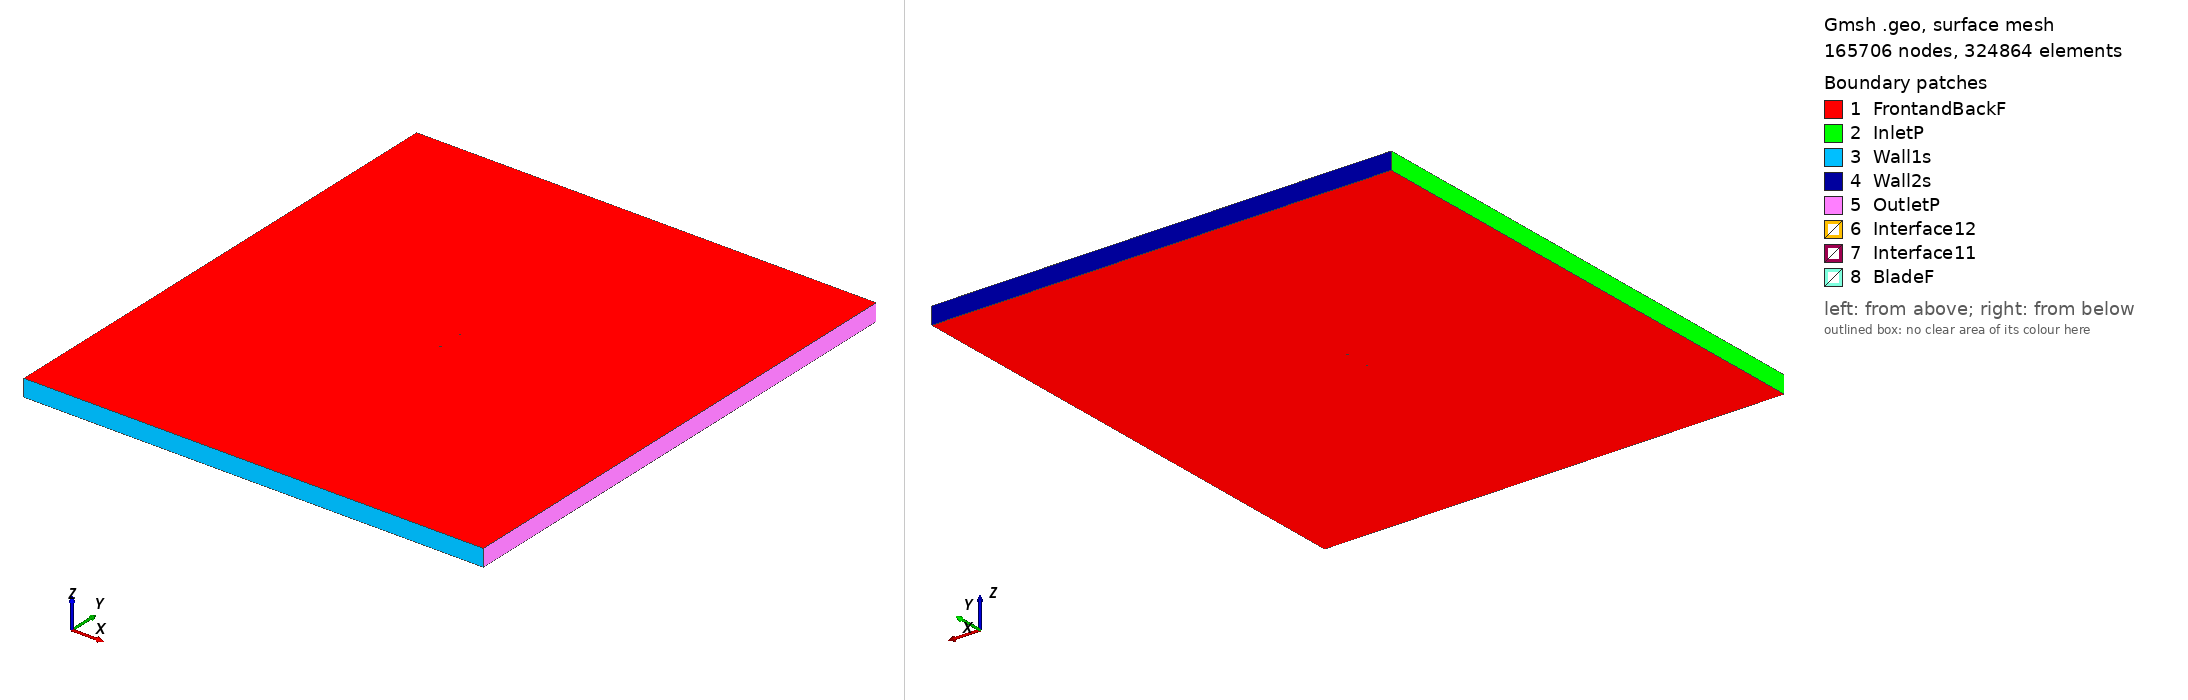

Gmsh geometry script, surface-meshed: 165706 nodes, 324864 surface elements. Boundary patches (legend numbers): 1 FrontandBackF, 2 InletP, 3 Wall1s, 4 Wall2s, 5 OutletP, 6 Interface12, 7 Interface11, 8 BladeF. Left view from above one corner, right view from below the opposite corner. Legend entries are the model's physical surfaces. The drawing asked Gmsh for element sizes between 1% and 20% of the model's largest extent; the script's own settings can give other sizes.

=== s102s_tsr_5.6676_aoa_-5.6414.geo (drawn) ===
SetFactory("OpenCASCADE");

Point(1) = {0.074643, 0.743859, 0, 1.0};
Point(2) = {0.074099, 0.743899, 0, 1.0};
Point(3) = {0.072516, 0.744068, 0, 1.0};
Point(4) = {0.070013, 0.744415, 0, 1.0};
Point(5) = {0.066727, 0.744917, 0, 1.0};
Point(6) = {0.062755, 0.745496, 0, 1.0};
Point(7) = {0.058131, 0.746077, 0, 1.0};
Point(8) = {0.052861, 0.746640, 0, 1.0};
Point(9) = {0.047006, 0.747213, 0, 1.0};
Point(10) = {0.040663, 0.747801, 0, 1.0};
Point(11) = {0.033935, 0.748388, 0, 1.0};
Point(12) = {0.026928, 0.748947, 0, 1.0};
Point(13) = {0.019747, 0.749439, 0, 1.0};
Point(14) = {0.012494, 0.749817, 0, 1.0};
Point(15) = {0.005271, 0.750000, 0, 1.0};
Point(16) = {-0.001900, 0.749884, 0, 1.0};
Point(17) = {-0.009071, 0.749449, 0, 1.0};
Point(18) = {-0.016226, 0.748773, 0, 1.0};
Point(19) = {-0.023288, 0.747916, 0, 1.0};
Point(20) = {-0.030173, 0.746909, 0, 1.0};
Point(21) = {-0.036801, 0.745781, 0, 1.0};
Point(22) = {-0.043092, 0.744557, 0, 1.0};
Point(23) = {-0.048968, 0.743262, 0, 1.0};
Point(24) = {-0.054347, 0.741915, 0, 1.0};
Point(25) = {-0.059151, 0.740534, 0, 1.0};
Point(26) = {-0.063288, 0.739108, 0, 1.0};
Point(27) = {-0.066721, 0.737569, 0, 1.0};
Point(28) = {-0.069507, 0.735900, 0, 1.0};
Point(29) = {-0.071693, 0.734168, 0, 1.0};
Point(30) = {-0.073279, 0.732455, 0, 1.0};
Point(31) = {-0.074265, 0.730842, 0, 1.0};
Point(32) = {-0.074639, 0.729441, 0, 1.0};
Point(33) = {-0.074637, 0.729172, 0, 1.0};
Point(34) = {-0.074597, 0.728896, 0, 1.0};
Point(35) = {-0.074506, 0.728662, 0, 1.0};
Point(36) = {-0.074340, 0.728459, 0, 1.0};
Point(37) = {-0.074096, 0.728263, 0, 1.0};
Point(38) = {-0.072956, 0.727674, 0, 1.0};
Point(39) = {-0.070727, 0.726998, 0, 1.0};
Point(40) = {-0.067698, 0.726418, 0, 1.0};
Point(41) = {-0.063924, 0.725935, 0, 1.0};
Point(42) = {-0.059464, 0.725552, 0, 1.0};
Point(43) = {-0.054387, 0.725272, 0, 1.0};
Point(44) = {-0.048760, 0.725102, 0, 1.0};
Point(45) = {-0.042663, 0.725050, 0, 1.0};
Point(46) = {-0.036179, 0.725126, 0, 1.0};
Point(47) = {-0.029389, 0.725343, 0, 1.0};
Point(48) = {-0.022383, 0.725717, 0, 1.0};
Point(49) = {-0.015253, 0.726273, 0, 1.0};
Point(50) = {-0.008089, 0.727041, 0, 1.0};
Point(51) = {-0.000995, 0.728105, 0, 1.0};
Point(52) = {0.006065, 0.729617, 0, 1.0};
Point(53) = {0.013285, 0.731540, 0, 1.0};
Point(54) = {0.020702, 0.733629, 0, 1.0};
Point(55) = {0.028187, 0.735697, 0, 1.0};
Point(56) = {0.035588, 0.737632, 0, 1.0};
Point(57) = {0.042753, 0.739353, 0, 1.0};
Point(58) = {0.049523, 0.740810, 0, 1.0};
Point(59) = {0.055751, 0.741966, 0, 1.0};
Point(60) = {0.061290, 0.742812, 0, 1.0};
Point(61) = {0.065991, 0.743364, 0, 1.0};
Point(62) = {0.069738, 0.743675, 0, 1.0};
Point(63) = {0.072452, 0.743816, 0, 1.0};
Point(64) = {0.074094, 0.743857, 0, 1.0};
Point(65) = {-0.074643, -0.743859, 0, 1.0};
Point(66) = {-0.074099, -0.743899, 0, 1.0};
Point(67) = {-0.072516, -0.744068, 0, 1.0};
Point(68) = {-0.070013, -0.744415, 0, 1.0};
Point(69) = {-0.066727, -0.744917, 0, 1.0};
Point(70) = {-0.062755, -0.745496, 0, 1.0};
Point(71) = {-0.058131, -0.746077, 0, 1.0};
Point(72) = {-0.052861, -0.746640, 0, 1.0};
Point(73) = {-0.047006, -0.747213, 0, 1.0};
Point(74) = {-0.040663, -0.747801, 0, 1.0};
Point(75) = {-0.033935, -0.748388, 0, 1.0};
Point(76) = {-0.026928, -0.748947, 0, 1.0};
Point(77) = {-0.019747, -0.749439, 0, 1.0};
Point(78) = {-0.012494, -0.749817, 0, 1.0};
Point(79) = {-0.005271, -0.750000, 0, 1.0};
Point(80) = {0.001900, -0.749884, 0, 1.0};
Point(81) = {0.009071, -0.749449, 0, 1.0};
Point(82) = {0.016226, -0.748773, 0, 1.0};
Point(83) = {0.023288, -0.747916, 0, 1.0};
Point(84) = {0.030173, -0.746909, 0, 1.0};
Point(85) = {0.036801, -0.745781, 0, 1.0};
Point(86) = {0.043092, -0.744557, 0, 1.0};
Point(87) = {0.048968, -0.743262, 0, 1.0};
Point(88) = {0.054347, -0.741915, 0, 1.0};
Point(89) = {0.059151, -0.740534, 0, 1.0};
Point(90) = {0.063288, -0.739108, 0, 1.0};
Point(91) = {0.066721, -0.737569, 0, 1.0};
Point(92) = {0.069507, -0.735900, 0, 1.0};
Point(93) = {0.071693, -0.734168, 0, 1.0};
Point(94) = {0.073279, -0.732455, 0, 1.0};
Point(95) = {0.074265, -0.730842, 0, 1.0};
Point(96) = {0.074639, -0.729441, 0, 1.0};
Point(97) = {0.074637, -0.729172, 0, 1.0};
Point(98) = {0.074597, -0.728896, 0, 1.0};
Point(99) = {0.074506, -0.728662, 0, 1.0};
Point(100) = {0.074340, -0.728459, 0, 1.0};
Point(101) = {0.074096, -0.728263, 0, 1.0};
Point(102) = {0.072956, -0.727674, 0, 1.0};
Point(103) = {0.070727, -0.726998, 0, 1.0};
Point(104) = {0.067698, -0.726418, 0, 1.0};
Point(105) = {0.063924, -0.725935, 0, 1.0};
Point(106) = {0.059464, -0.725552, 0, 1.0};
Point(107) = {0.054387, -0.725272, 0, 1.0};
Point(108) = {0.048760, -0.725102, 0, 1.0};
Point(109) = {0.042663, -0.725050, 0, 1.0};
Point(110) = {0.036179, -0.725126, 0, 1.0};
Point(111) = {0.029389, -0.725343, 0, 1.0};
Point(112) = {0.022383, -0.725717, 0, 1.0};
Point(113) = {0.015253, -0.726273, 0, 1.0};
Point(114) = {0.008089, -0.727041, 0, 1.0};
Point(115) = {0.000995, -0.728105, 0, 1.0};
Point(116) = {-0.006065, -0.729617, 0, 1.0};
Point(117) = {-0.013285, -0.731540, 0, 1.0};
Point(118) = {-0.020702, -0.733629, 0, 1.0};
Point(119) = {-0.028187, -0.735697, 0, 1.0};
Point(120) = {-0.035588, -0.737632, 0, 1.0};
Point(121) = {-0.042753, -0.739353, 0, 1.0};
Point(122) = {-0.049523, -0.740810, 0, 1.0};
Point(123) = {-0.055751, -0.741966, 0, 1.0};
Point(124) = {-0.061290, -0.742812, 0, 1.0};
Point(125) = {-0.065991, -0.743364, 0, 1.0};
Point(126) = {-0.069738, -0.743675, 0, 1.0};
Point(127) = {-0.072452, -0.743816, 0, 1.0};
Point(128) = {-0.074094, -0.743857, 0, 1.0};

// Lines: first blade (splines 1-4)
Spline(1) = {1:21};
Spline(2) = {21:47};
Spline(3) = {47:64};
Spline(4) = {64,1};

// Lines: second blade (splines 5-8)
Spline(5) = {65:85};
Spline(6) = {85:111};
Spline(7) = {111:128};
Spline(8) = {128,65};

// Outer domain (points 20001-4 and lines)
Point(129) = {-13.50000000, -15.00000000, 0, 1.0};
Point(130) = {-13.50000000, 15.00000000, 0, 1.0};
Point(131) = {13.50000000, 15.00000000, 0, 1.0};
Point(132) = {13.50000000, -15.00000000, 0, 1.0};
Line(11) = {129, 130};
Line(12) = {130, 131};
Line(13) = {131, 132};
Line(14) = {129, 132};

// Interface (between moving and stationary domain) (circles)
Circle(9) = {0, 0, 0, 0.80000000, 0, 2*Pi};
Circle(10) = {0, 0, 0, 0.80000000, 0, 2*Pi};

// Loops collect Lines/Splines/etc (blade1, blade2, domain, first circle)
Line Loop(1) = {1:4};
Line Loop(2) = {5:8};
Line Loop(3) = {11,12,13,-14};
Line Loop(4) = {9};

// BooleanDifference cuts out the circle/interface from the domain
Plane Surface(1) = {3};
Plane Surface(2) = {4};
BooleanDifference{ Surface{1}; Delete;}{ Surface{2}; Delete;}

// This one cuts out the blades from the inner circle/interface
Line Loop(6) = {10};
Plane Surface(5) = {6};
Plane Surface(6) = {1};
Plane Surface(7) = {2};
BooleanDifference{ Surface{5}; Delete;}{ Surface{6,7}; Delete;}

// extrude to 3rd dimension
Extrude {0, 0, 1} {Surface{1}; Surface{5}; Layers{1}; Recombine;}

// Physical Surfaces are the named boundaries (patches)
Physical Surface("Interface11") = {12};
Physical Surface("Interface12") = {10};

// sides of domain
Physical Surface("InletP") = {6};
Physical Surface("OutletP") = {9};

// top and bottom of domain
Physical Surface("Wall1s") = {7};
Physical Surface("Wall2s") = {8};

// Check FrontandBackF by ensuring there is nothing in the 3rd dimension
Physical Surface("FrontandBackF") = {1,11,5,21};
Physical Surface("BladeF") = {13:20};
Physical Volume("Turbine") = {2};
Physical Volume("Farfield") = {1};

// settings for airfoil boundary layer
Field[1] = BoundaryLayer;
Field[1].EdgesList = {1:8};
Field[1].hwall_n = 1e-3;
Field[1].thickness = 1.5e-2;
Field[1].ratio = 1.05;
Field[1].Quads = 1;
BoundaryLayer Field = 1;

// control points for mesh (blade and interface)
// floor((arc length / 1.5mm)/ 6) -> Transfinite Line
Transfinite Line {1,2,3,5,6,7} = 34 Using Progression 1;
Transfinite Line {4,8} = 1 Using Progression 1;
Transfinite Line {9, 15} = 800 Using Progression 1;

// For more information on gmsh syntax, visit http://gmsh.info/doc/texinfo/gmsh.html
